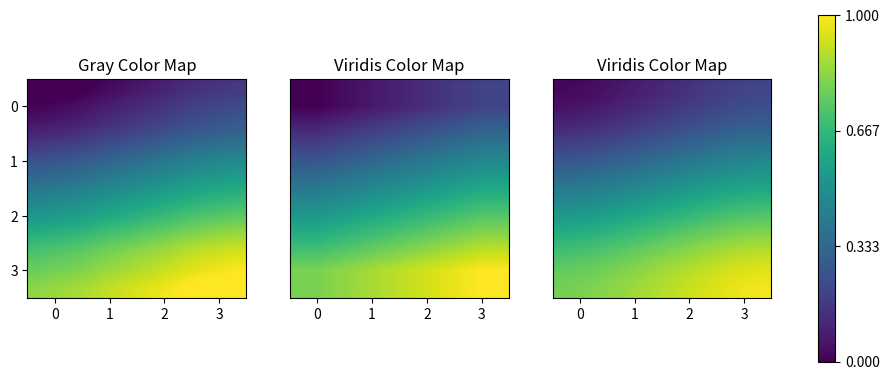

Recreate this plot in Python.
import matplotlib.pyplot as plt
import numpy as np

plt.rc("font",style="italic")

n = 4

matrix = np.reshape(np.linspace(0, 1, n**2), (n, n))

plt.figure(figsize=(12, 4.5))

ax1 = plt.subplot(1, 3, 1)
im1 = ax1.imshow(matrix, cmap="viridis", interpolation="bessel")
plt.xticks(range(n))
plt.yticks(range(n))
plt.title("Gray Color Map")

ax2 = plt.subplot(1, 3, 2)
im2 = ax2.imshow(matrix, cmap="viridis", interpolation="bilinear")
plt.yticks([])
plt.xticks(range(n))
plt.title("Viridis Color Map")

ax3 = plt.subplot(1, 3, 3)
im3 = ax3.imshow(matrix, cmap="viridis", interpolation="bicubic")
plt.yticks([])
plt.xticks(range(n))
plt.title("Viridis Color Map")

# 计算最小值和最大值
vmin = np.min([im1.get_array().min(), im2.get_array().min(), im3.get_array().min()])
vmax = np.max([im1.get_array().max(), im2.get_array().max(), im3.get_array().max()])

# 创建 colorbar
plt.colorbar(im3, ax=[ax1, ax2, ax3], ticks=np.linspace(vmin, vmax, num=4))

plt.show()
